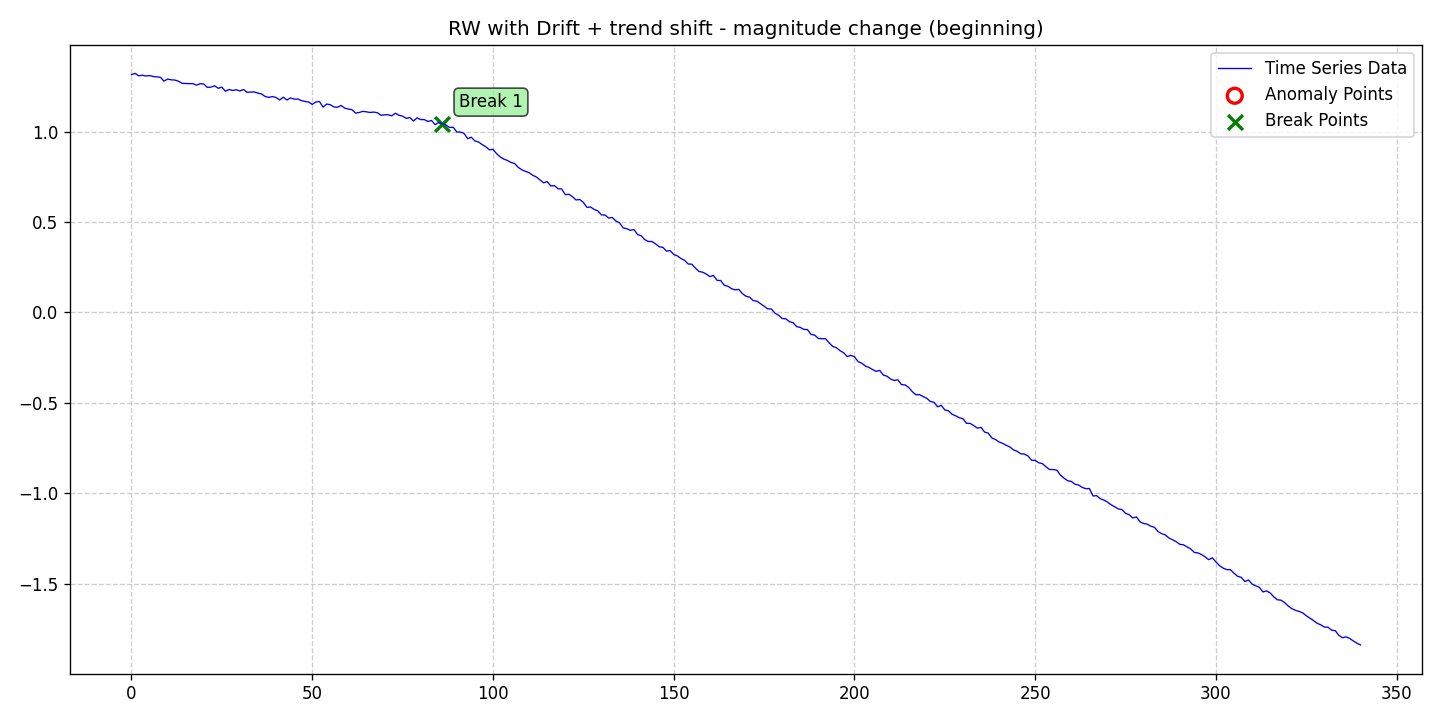

The data file committed next to this chart (first rows):
date, data, stationary, det_lin_up, det_lin_down, det_quad, det_cubic, det_exp, det_damped, stoc_trend, volatility, single_seas, multiple_seas, point_anom_single, point_anom_multi, collect_anom, context_anom, mean_shift, var_shift, trend_shift, point_anom_count, point_anom_location, point_anom_point, collect_anom_count
2020-01-01, 1.315, 0, 0, 0, 0, 0, 0, 0, 1, 0, 0, 0, 0, 0, 0, 0, 0, 0, 1, 0, none, , 0
2020-01-02, 1.322, 0, 0, 0, 0, 0, 0, 0, 1, 0, 0, 0, 0, 0, 0, 0, 0, 0, 1, 0, none, , 0
2020-01-03, 1.308, 0, 0, 0, 0, 0, 0, 0, 1, 0, 0, 0, 0, 0, 0, 0, 0, 0, 1, 0, none, , 0
2020-01-04, 1.311, 0, 0, 0, 0, 0, 0, 0, 1, 0, 0, 0, 0, 0, 0, 0, 0, 0, 1, 0, none, , 0
2020-01-05, 1.307, 0, 0, 0, 0, 0, 0, 0, 1, 0, 0, 0, 0, 0, 0, 0, 0, 0, 1, 0, none, , 0
2020-01-06, 1.31, 0, 0, 0, 0, 0, 0, 0, 1, 0, 0, 0, 0, 0, 0, 0, 0, 0, 1, 0, none, , 0
2020-01-07, 1.305, 0, 0, 0, 0, 0, 0, 0, 1, 0, 0, 0, 0, 0, 0, 0, 0, 0, 1, 0, none, , 0
2020-01-08, 1.302, 0, 0, 0, 0, 0, 0, 0, 1, 0, 0, 0, 0, 0, 0, 0, 0, 0, 1, 0, none, , 0
2020-01-09, 1.3, 0, 0, 0, 0, 0, 0, 0, 1, 0, 0, 0, 0, 0, 0, 0, 0, 0, 1, 0, none, , 0
2020-01-10, 1.279, 0, 0, 0, 0, 0, 0, 0, 1, 0, 0, 0, 0, 0, 0, 0, 0, 0, 1, 0, none, , 0
2020-01-11, 1.29, 0, 0, 0, 0, 0, 0, 0, 1, 0, 0, 0, 0, 0, 0, 0, 0, 0, 1, 0, none, , 0
2020-01-12, 1.286, 0, 0, 0, 0, 0, 0, 0, 1, 0, 0, 0, 0, 0, 0, 0, 0, 0, 1, 0, none, , 0
2020-01-13, 1.285, 0, 0, 0, 0, 0, 0, 0, 1, 0, 0, 0, 0, 0, 0, 0, 0, 0, 1, 0, none, , 0
2020-01-14, 1.279, 0, 0, 0, 0, 0, 0, 0, 1, 0, 0, 0, 0, 0, 0, 0, 0, 0, 1, 0, none, , 0
2020-01-15, 1.267, 0, 0, 0, 0, 0, 0, 0, 1, 0, 0, 0, 0, 0, 0, 0, 0, 0, 1, 0, none, , 0
2020-01-16, 1.266, 0, 0, 0, 0, 0, 0, 0, 1, 0, 0, 0, 0, 0, 0, 0, 0, 0, 1, 0, none, , 0
2020-01-17, 1.265, 0, 0, 0, 0, 0, 0, 0, 1, 0, 0, 0, 0, 0, 0, 0, 0, 0, 1, 0, none, , 0
2020-01-18, 1.265, 0, 0, 0, 0, 0, 0, 0, 1, 0, 0, 0, 0, 0, 0, 0, 0, 0, 1, 0, none, , 0
2020-01-19, 1.257, 0, 0, 0, 0, 0, 0, 0, 1, 0, 0, 0, 0, 0, 0, 0, 0, 0, 1, 0, none, , 0
2020-01-20, 1.264, 0, 0, 0, 0, 0, 0, 0, 1, 0, 0, 0, 0, 0, 0, 0, 0, 0, 1, 0, none, , 0
2020-01-21, 1.263, 0, 0, 0, 0, 0, 0, 0, 1, 0, 0, 0, 0, 0, 0, 0, 0, 0, 1, 0, none, , 0
2020-01-22, 1.244, 0, 0, 0, 0, 0, 0, 0, 1, 0, 0, 0, 0, 0, 0, 0, 0, 0, 1, 0, none, , 0
2020-01-23, 1.246, 0, 0, 0, 0, 0, 0, 0, 1, 0, 0, 0, 0, 0, 0, 0, 0, 0, 1, 0, none, , 0
2020-01-24, 1.253, 0, 0, 0, 0, 0, 0, 0, 1, 0, 0, 0, 0, 0, 0, 0, 0, 0, 1, 0, none, , 0
2020-01-25, 1.239, 0, 0, 0, 0, 0, 0, 0, 1, 0, 0, 0, 0, 0, 0, 0, 0, 0, 1, 0, none, , 0
2020-01-26, 1.246, 0, 0, 0, 0, 0, 0, 0, 1, 0, 0, 0, 0, 0, 0, 0, 0, 0, 1, 0, none, , 0
2020-01-27, 1.223, 0, 0, 0, 0, 0, 0, 0, 1, 0, 0, 0, 0, 0, 0, 0, 0, 0, 1, 0, none, , 0
2020-01-28, 1.233, 0, 0, 0, 0, 0, 0, 0, 1, 0, 0, 0, 0, 0, 0, 0, 0, 0, 1, 0, none, , 0
2020-01-29, 1.227, 0, 0, 0, 0, 0, 0, 0, 1, 0, 0, 0, 0, 0, 0, 0, 0, 0, 1, 0, none, , 0
2020-01-30, 1.231, 0, 0, 0, 0, 0, 0, 0, 1, 0, 0, 0, 0, 0, 0, 0, 0, 0, 1, 0, none, , 0
2020-01-31, 1.225, 0, 0, 0, 0, 0, 0, 0, 1, 0, 0, 0, 0, 0, 0, 0, 0, 0, 1, 0, none, , 0
2020-02-01, 1.233, 0, 0, 0, 0, 0, 0, 0, 1, 0, 0, 0, 0, 0, 0, 0, 0, 0, 1, 0, none, , 0
2020-02-02, 1.217, 0, 0, 0, 0, 0, 0, 0, 1, 0, 0, 0, 0, 0, 0, 0, 0, 0, 1, 0, none, , 0
2020-02-03, 1.219, 0, 0, 0, 0, 0, 0, 0, 1, 0, 0, 0, 0, 0, 0, 0, 0, 0, 1, 0, none, , 0
2020-02-04, 1.219, 0, 0, 0, 0, 0, 0, 0, 1, 0, 0, 0, 0, 0, 0, 0, 0, 0, 1, 0, none, , 0
2020-02-05, 1.213, 0, 0, 0, 0, 0, 0, 0, 1, 0, 0, 0, 0, 0, 0, 0, 0, 0, 1, 0, none, , 0
2020-02-06, 1.208, 0, 0, 0, 0, 0, 0, 0, 1, 0, 0, 0, 0, 0, 0, 0, 0, 0, 1, 0, none, , 0
2020-02-07, 1.194, 0, 0, 0, 0, 0, 0, 0, 1, 0, 0, 0, 0, 0, 0, 0, 0, 0, 1, 0, none, , 0
2020-02-08, 1.189, 0, 0, 0, 0, 0, 0, 0, 1, 0, 0, 0, 0, 0, 0, 0, 0, 0, 1, 0, none, , 0
2020-02-09, 1.194, 0, 0, 0, 0, 0, 0, 0, 1, 0, 0, 0, 0, 0, 0, 0, 0, 0, 1, 0, none, , 0
2020-02-10, 1.188, 0, 0, 0, 0, 0, 0, 0, 1, 0, 0, 0, 0, 0, 0, 0, 0, 0, 1, 0, none, , 0
2020-02-11, 1.175, 0, 0, 0, 0, 0, 0, 0, 1, 0, 0, 0, 0, 0, 0, 0, 0, 0, 1, 0, none, , 0
2020-02-12, 1.19, 0, 0, 0, 0, 0, 0, 0, 1, 0, 0, 0, 0, 0, 0, 0, 0, 0, 1, 0, none, , 0
2020-02-13, 1.175, 0, 0, 0, 0, 0, 0, 0, 1, 0, 0, 0, 0, 0, 0, 0, 0, 0, 1, 0, none, , 0
2020-02-14, 1.186, 0, 0, 0, 0, 0, 0, 0, 1, 0, 0, 0, 0, 0, 0, 0, 0, 0, 1, 0, none, , 0
2020-02-15, 1.18, 0, 0, 0, 0, 0, 0, 0, 1, 0, 0, 0, 0, 0, 0, 0, 0, 0, 1, 0, none, , 0
2020-02-16, 1.18, 0, 0, 0, 0, 0, 0, 0, 1, 0, 0, 0, 0, 0, 0, 0, 0, 0, 1, 0, none, , 0
2020-02-17, 1.171, 0, 0, 0, 0, 0, 0, 0, 1, 0, 0, 0, 0, 0, 0, 0, 0, 0, 1, 0, none, , 0
2020-02-18, 1.167, 0, 0, 0, 0, 0, 0, 0, 1, 0, 0, 0, 0, 0, 0, 0, 0, 0, 1, 0, none, , 0
2020-02-19, 1.164, 0, 0, 0, 0, 0, 0, 0, 1, 0, 0, 0, 0, 0, 0, 0, 0, 0, 1, 0, none, , 0
2020-02-20, 1.151, 0, 0, 0, 0, 0, 0, 0, 1, 0, 0, 0, 0, 0, 0, 0, 0, 0, 1, 0, none, , 0
2020-02-21, 1.164, 0, 0, 0, 0, 0, 0, 0, 1, 0, 0, 0, 0, 0, 0, 0, 0, 0, 1, 0, none, , 0
2020-02-22, 1.166, 0, 0, 0, 0, 0, 0, 0, 1, 0, 0, 0, 0, 0, 0, 0, 0, 0, 1, 0, none, , 0
2020-02-23, 1.135, 0, 0, 0, 0, 0, 0, 0, 1, 0, 0, 0, 0, 0, 0, 0, 0, 0, 1, 0, none, , 0
2020-02-24, 1.152, 0, 0, 0, 0, 0, 0, 0, 1, 0, 0, 0, 0, 0, 0, 0, 0, 0, 1, 0, none, , 0
2020-02-25, 1.148, 0, 0, 0, 0, 0, 0, 0, 1, 0, 0, 0, 0, 0, 0, 0, 0, 0, 1, 0, none, , 0
2020-02-26, 1.136, 0, 0, 0, 0, 0, 0, 0, 1, 0, 0, 0, 0, 0, 0, 0, 0, 0, 1, 0, none, , 0
2020-02-27, 1.135, 0, 0, 0, 0, 0, 0, 0, 1, 0, 0, 0, 0, 0, 0, 0, 0, 0, 1, 0, none, , 0
2020-02-28, 1.144, 0, 0, 0, 0, 0, 0, 0, 1, 0, 0, 0, 0, 0, 0, 0, 0, 0, 1, 0, none, , 0
2020-02-29, 1.13, 0, 0, 0, 0, 0, 0, 0, 1, 0, 0, 0, 0, 0, 0, 0, 0, 0, 1, 0, none, , 0
... 281 more rows
